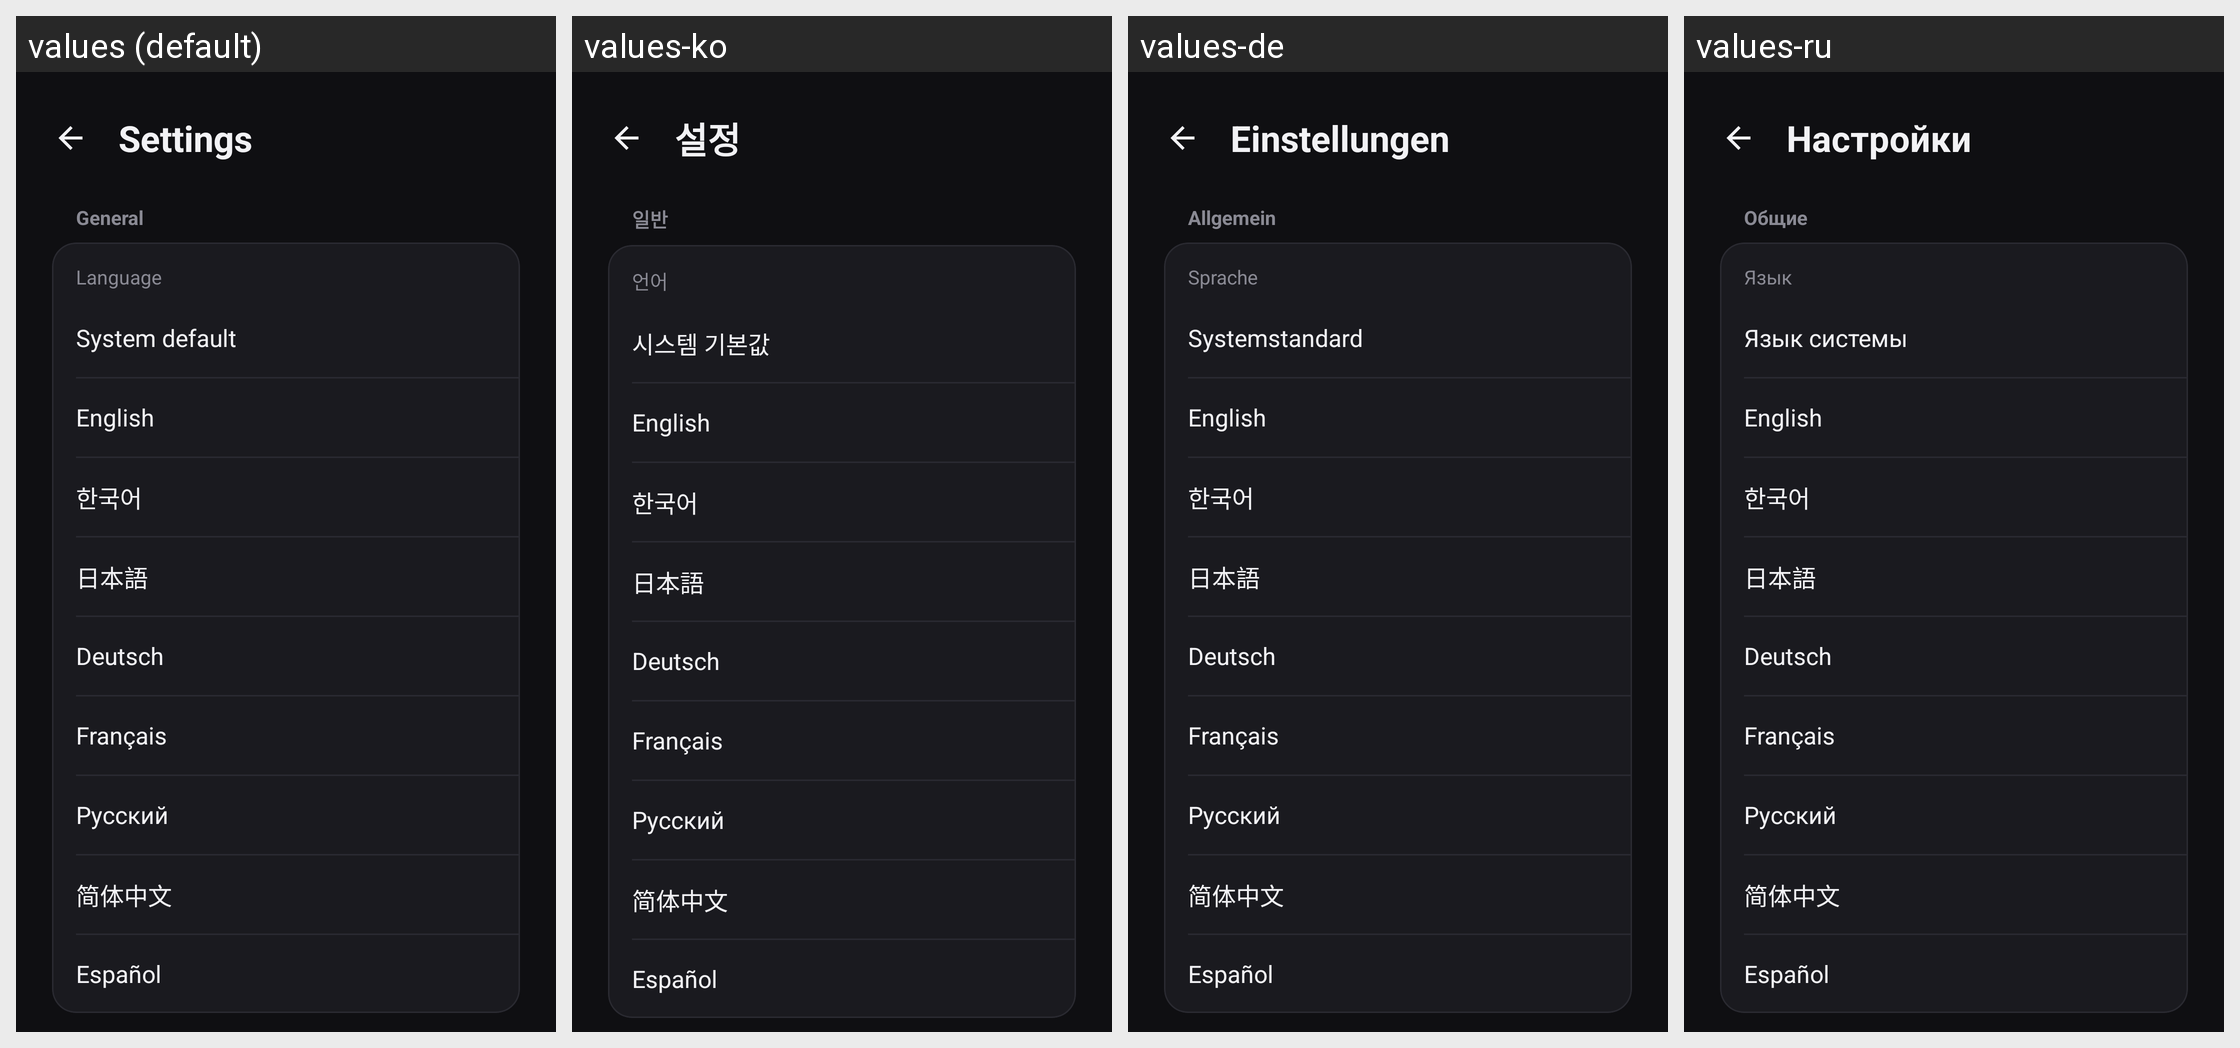

Here is an Android app screen in its default locale and in the app's own translations. Write out the translated-string differences for the strings that appear on this screen.
Android screen res/layout/activity_settings.xml rendered under 4 locales, left to right: values (default), values-ko, values-de, values-ru. Device: Nexus 5 (rendered at 1080×1920; each locale shown at half size, 540×960, under a caption strip naming it); theme AppTheme.
Other locales in the repository, not shown: values-es, values-fr, values-ja.
Strings drawn on this screen, with the default value and each locale's value (text and hints the layout hard-codes, and strings that could not be matched under every locale, appear in the picture but are not listed):

settings_title
  values: Settings
  values-ko: 설정
  values-de: Einstellungen
  values-ru: Настройки

settings_section_general
  values: General
  values-ko: 일반
  values-de: Allgemein
  values-ru: Общие

settings_language
  values: Language
  values-ko: 언어
  values-de: Sprache
  values-ru: Язык

language_system
  values: System default
  values-ko: 시스템 기본값
  values-de: Systemstandard
  values-ru: Язык системы

language_english
  values: English
  values-ko: English  [not translated; the default value is used]
  values-de: English  [not translated; the default value is used]
  values-ru: English  [not translated; the default value is used]

language_korean
  values: 한국어
  values-ko: 한국어  [not translated; the default value is used]
  values-de: 한국어  [not translated; the default value is used]
  values-ru: 한국어  [not translated; the default value is used]

language_japanese
  values: 日本語
  values-ko: 日本語  [not translated; the default value is used]
  values-de: 日本語  [not translated; the default value is used]
  values-ru: 日本語  [not translated; the default value is used]

language_german
  values: Deutsch
  values-ko: Deutsch  [not translated; the default value is used]
  values-de: Deutsch  [not translated; the default value is used]
  values-ru: Deutsch  [not translated; the default value is used]

language_french
  values: Français
  values-ko: Français  [not translated; the default value is used]
  values-de: Français  [not translated; the default value is used]
  values-ru: Français  [not translated; the default value is used]

language_russian
  values: Русский
  values-ko: Русский  [not translated; the default value is used]
  values-de: Русский  [not translated; the default value is used]
  values-ru: Русский  [not translated; the default value is used]

language_chinese_simplified
  values: 简体中文
  values-ko: 简体中文  [not translated; the default value is used]
  values-de: 简体中文  [not translated; the default value is used]
  values-ru: 简体中文  [not translated; the default value is used]

language_spanish
  values: Español
  values-ko: Español  [not translated; the default value is used]
  values-de: Español  [not translated; the default value is used]
  values-ru: Español  [not translated; the default value is used]
